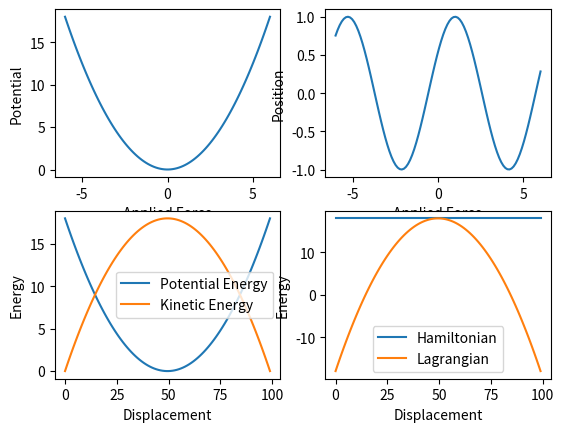

Write Python code to recreate this figure.
'''
[redacted]
14-2-2019
'''

from numpy import *
import matplotlib.pyplot as plt

class HarmonicOscillator:
    def __init__(self):
        self.mass = 1
        self.k = 1
        self.angular_frequency = sqrt(self.k/self.mass)
        self.A = 6
        self.E = 0.5*self.k*self.A**2

    def force(self,x):
        return -self.k*x

    def position(self, t, A, phase):
        return A*cos(self.angular_frequency*t + phase)

    def kinetic_energy(self, x):
        return (0.5*self.mass*self.angular_frequency**2)*(self.A**2-x**2)

    def potential_energy(self, x):
        return self.E - self.kinetic_energy(x)

    def hamiltonian(self,x):
        return self.potential_energy(x)+self.kinetic_energy(x)

    def lagrangian(self,x):
        return self.kinetic_energy(x)-self.potential_energy(x)
    
    
o = HarmonicOscillator()
x = linspace(-6,6,100)


plt.subplot(2,2,1)
plt.plot(o.force(x), o.potential_energy(x))
plt.xlabel('Applied Force')
plt.ylabel('Potential')

plt.subplot(2,2,2)
plt.plot(o.force(x),o.position(x,1,1))
plt.xlabel('Applied Force')
plt.ylabel('Position')


plt.subplot(2,2,3)
plt.plot(o.potential_energy(x), label='Potential Energy')
plt.plot(o.kinetic_energy(x), label='Kinetic Energy')
plt.xlabel('Displacement')
plt.ylabel('Energy')
plt.legend()

plt.subplot(2,2,4)
plt.plot(o.hamiltonian(x), label='Hamiltonian')
plt.plot(o.lagrangian(x), label='Lagrangian')
plt.xlabel('Displacement')
plt.ylabel('Energy')
plt.legend()
plt.show()  
